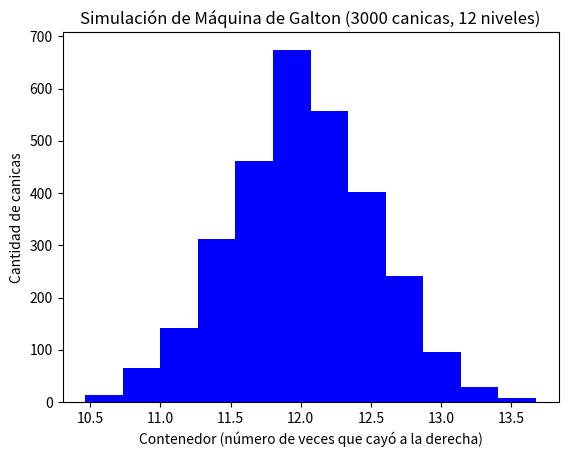

Reproduce this figure in Python.
#Simulacion de una grafica de Galton de 3000 canicas
#En total tendra 12 niveles de obstaculos. Debera decidir si va a caer
# a un lado o al otro 12 veces.
#El resultado sera un histograma que represente la cantidad de canicas
#en cada contenedor, nombre en los ejes y titulo al grafico
#Deberas empleas dos funciones:
#1. Para calcular los resultados del las canicas
#2. Para graficar en un Histograma


import matplotlib.pyplot as plt
import random
import numpy as np

def simular_canicas(n_canicas, niveles):
    """
    Simula la trayectoria de cada canica a través de los niveles.
    Cada nivel representa izquierda o derecha.
    Retorna una lista con el número de veces que cada canica cayó a la derecha.
    """
    resultados = np.random.normal(niveles, 0.5, n_canicas)
    return resultados

def graficar_histograma(resultados, niveles):
    """
    Grafica un histograma de los resultados de las canicas.
    """
    plt.hist(resultados, niveles, color='blue')
    plt.title('Simulación de Máquina de Galton (3000 canicas, 12 niveles)')
    plt.xlabel('Contenedor (número de veces que cayó a la derecha)')
    plt.ylabel('Cantidad de canicas')
    plt.show()

# Parámetros de la simulación
n_canicas = 3000
niveles = 12

# Ejecutar simulación y graficar
resultados = simular_canicas(n_canicas, niveles)
graficar_histograma(resultados, niveles)
